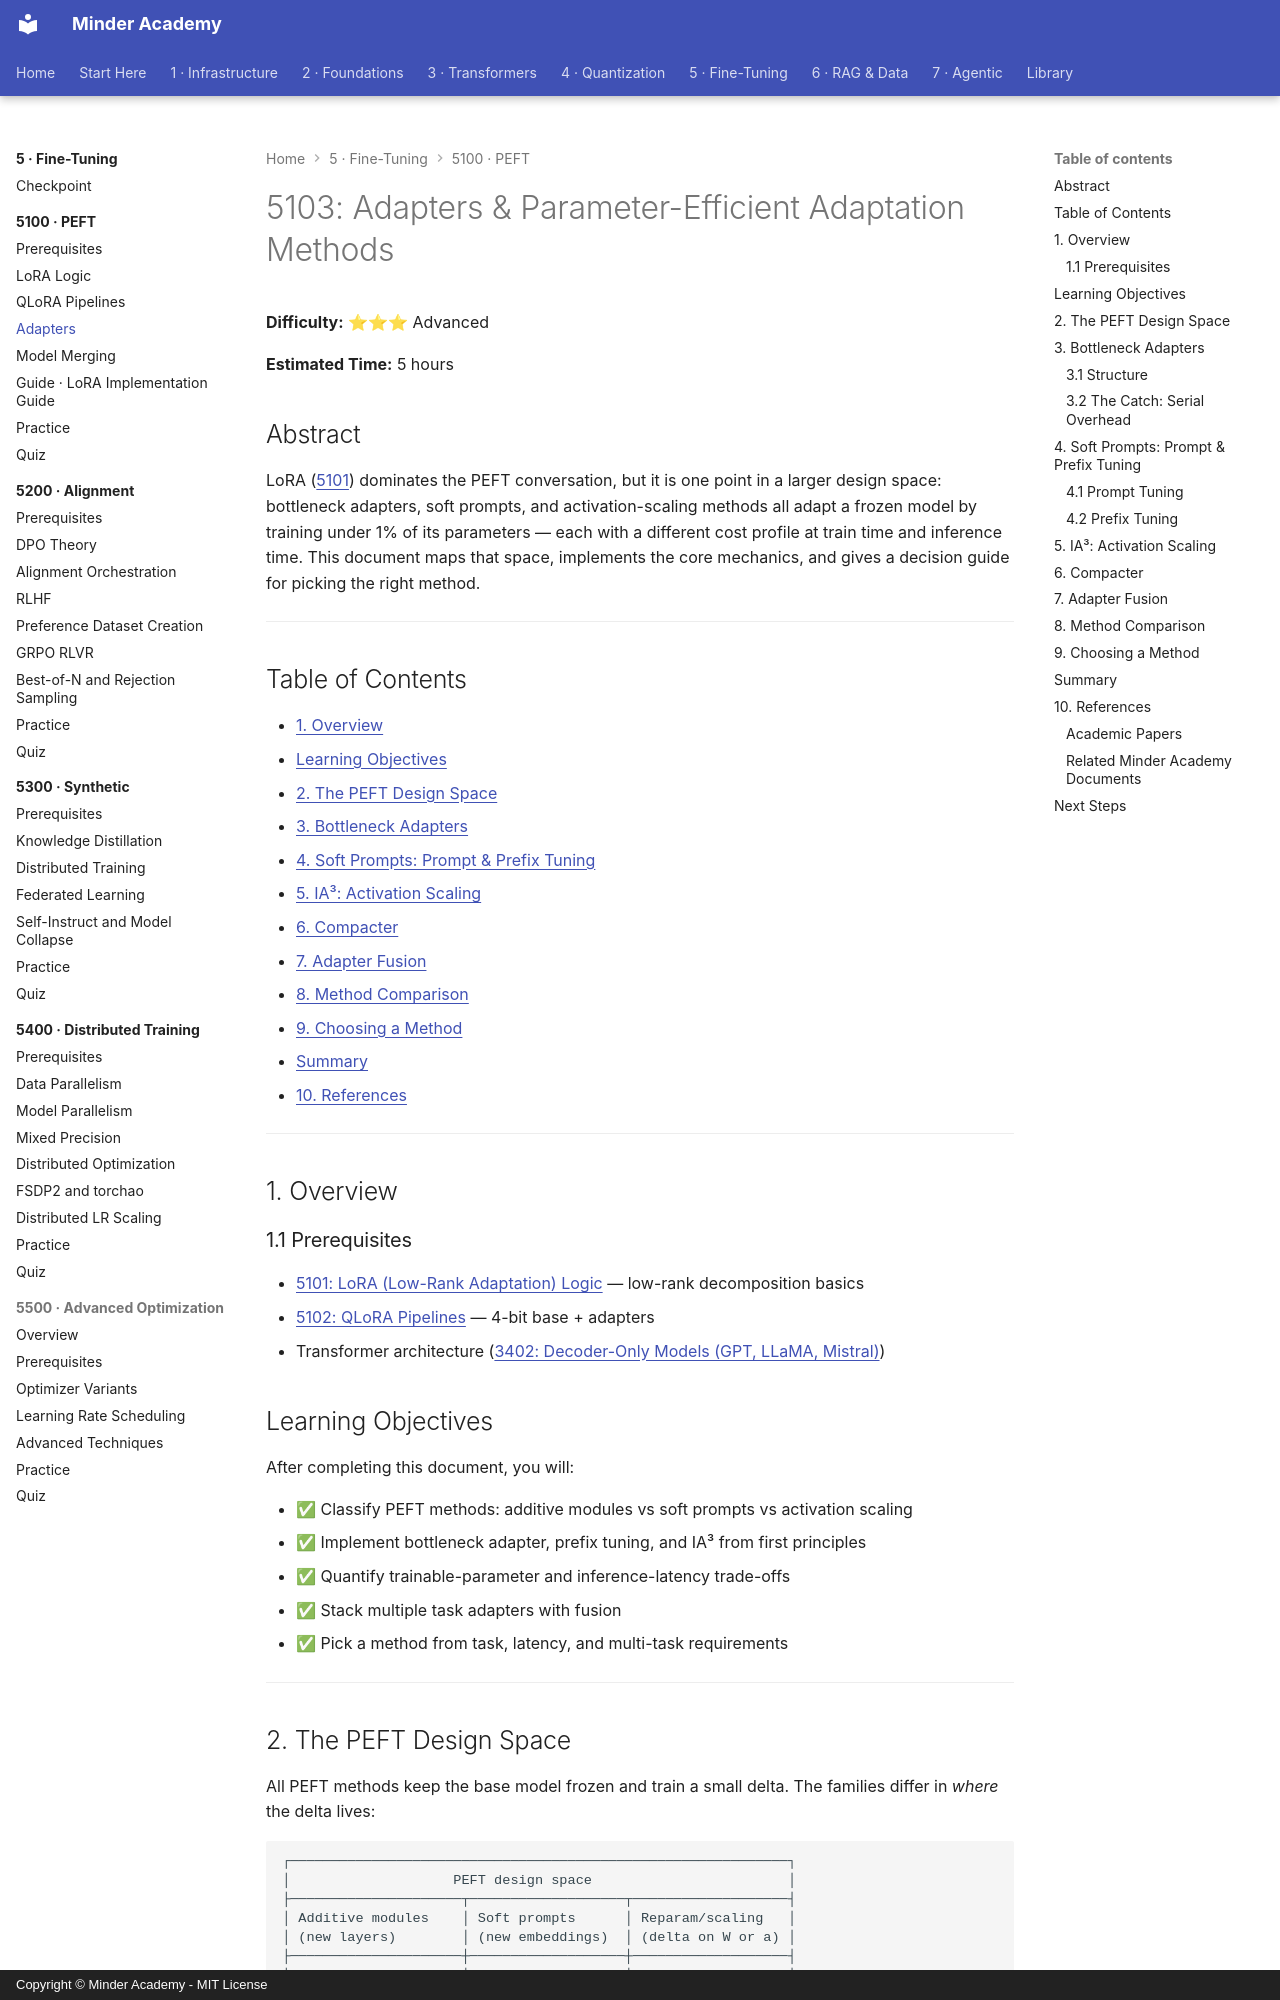

repository: minderhq/academy · page: phases/phase5-finetuning/5100-peft/5103-Adapters/index.html · generator: mkdocs · copyright: Copyright © Minder Academy - MIT License

---
Document ID: 5103
Title: "5103: Adapters & Parameter-Efficient Adaptation Methods"
Phase: 5
Module: 5100
Last Updated: 2026-10-17
Status: Complete
Difficulty: Advanced
Estimated Time: 5 hours
Prerequisites: See module README
Related: See module README
Tags: ['finetuning', 'peft', 'lora', 'qlora', 'adaptation']
---

# 5103: Adapters & Parameter-Efficient Adaptation Methods

**Difficulty:** ⭐⭐⭐ Advanced

**Estimated Time:** 5 hours

## Abstract

LoRA ([5101](./5101-LoRA-Logic.md)) dominates the PEFT conversation, but it is
one point in a larger design space: bottleneck adapters, soft prompts, and
activation-scaling methods all adapt a frozen model by training under 1% of
its parameters — each with a different cost profile at train time and
inference time. This document maps that space, implements the core
mechanics, and gives a decision guide for picking the right method.

---

## Table of Contents

- [1. Overview](#1-overview)
- [Learning Objectives](#learning-objectives)
- [2. The PEFT Design Space](#2-the-peft-design-space)
- [3. Bottleneck Adapters](#3-bottleneck-adapters)
- [4. Soft Prompts: Prompt & Prefix Tuning](#4-soft-prompts-prompt--prefix-tuning)
- [5. IA³: Activation Scaling](#5-ia³-activation-scaling)
- [6. Compacter](#6-compacter)
- [7. Adapter Fusion](#7-adapter-fusion)
- [8. Method Comparison](#8-method-comparison)
- [9. Choosing a Method](#9-choosing-a-method)
- [Summary](#summary)
- [10. References](#10-references)

---

## 1. Overview

### 1.1 Prerequisites

- [5101: LoRA (Low-Rank Adaptation) Logic](./5101-LoRA-Logic.md) — low-rank decomposition basics
- [5102: QLoRA Pipelines](./5102-QLoRA-Pipelines.md) — 4-bit base + adapters
- Transformer architecture ([3402: Decoder-Only Models (GPT, LLaMA, Mistral)](../../phase3-transformers/3400-architectures/3402-Decoder-Only-Models.md))

## Learning Objectives
After completing this document, you will:

- ✅ Classify PEFT methods: additive modules vs soft prompts vs activation scaling
- ✅ Implement bottleneck adapter, prefix tuning, and IA³ from first principles
- ✅ Quantify trainable-parameter and inference-latency trade-offs
- ✅ Stack multiple task adapters with fusion
- ✅ Pick a method from task, latency, and multi-task requirements

---
